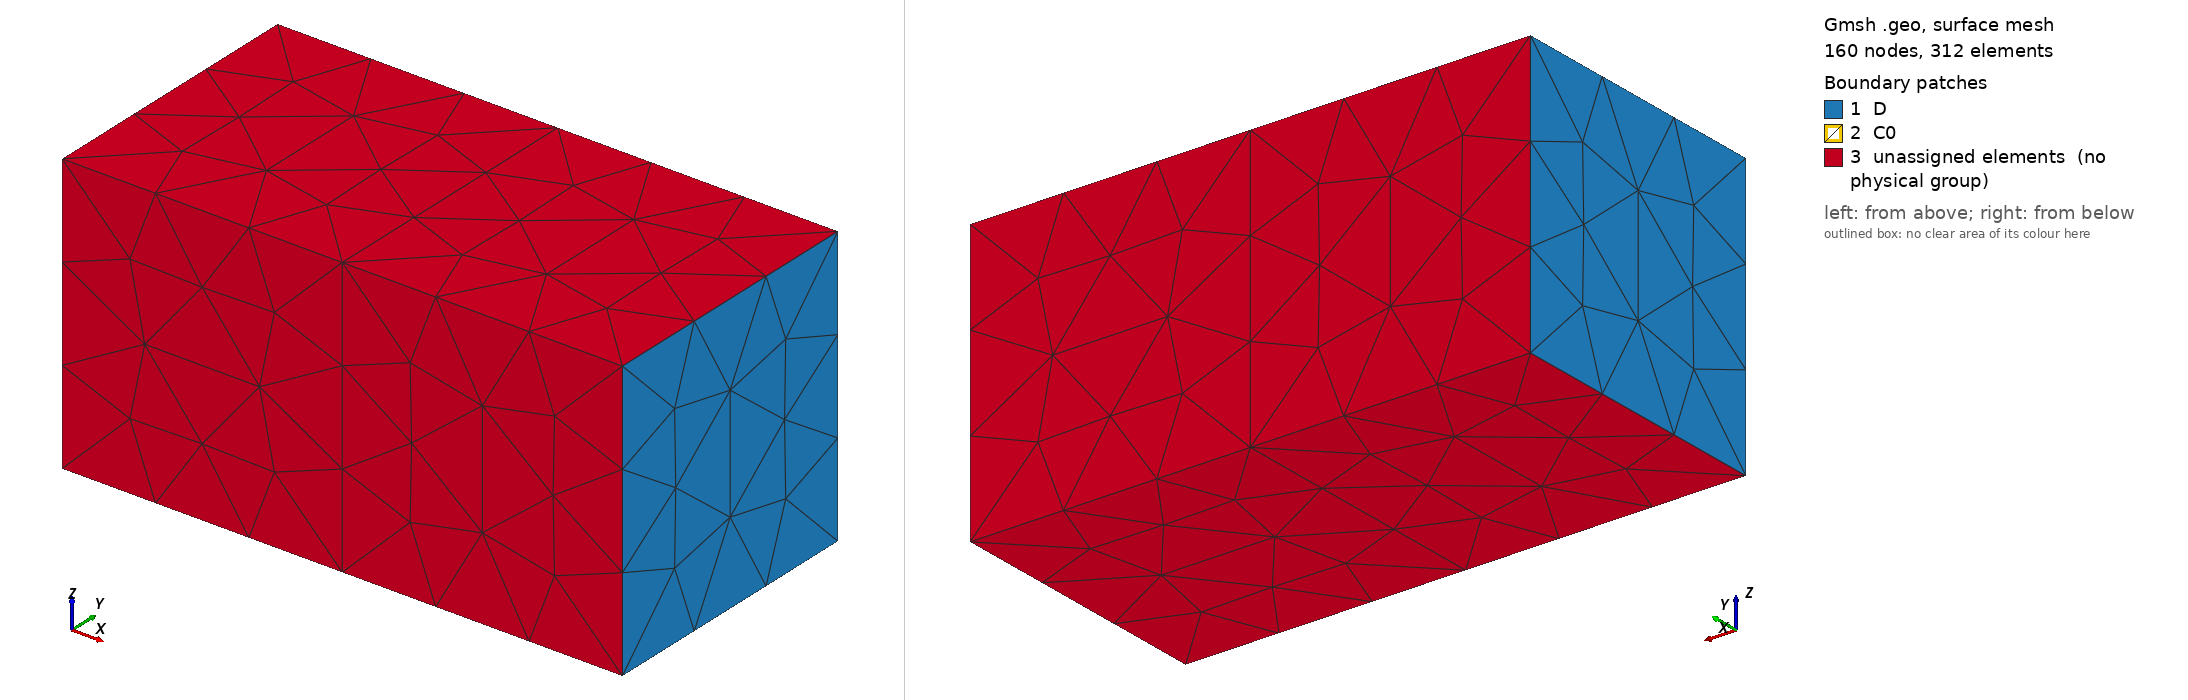

Gmsh geometry script, surface-meshed: 160 nodes, 312 surface elements. Boundary patches (legend numbers): 1 D, 2 C0, 3 unassigned elements (no physical group). Left view from above one corner, right view from below the opposite corner. Legend entries are the model's physical surfaces; 'unassigned elements' are surfaces in no physical group. The drawing asked Gmsh for element sizes between 1% and 20% of the model's largest extent; the script's own settings can give other sizes.

=== boxes_nonconform_occ.geo (drawn) ===
// Gmsh project created on Thu May 01 21:26:14 2025
SetFactory("OpenCASCADE");
//+
Box(1) = {0, 0, 0, 1, 1, 1};
//+
MeshSize{ PointsOf{ Volume{1}; } } = 0.5;
//+
Box(2) = {2, 0, 0, 1, 1, 1};
//+
MeshSize{ PointsOf{ Volume{2}; } } = 1;
//+
Physical Volume("Water", 14) = {1, 2};
//+
Physical Surface("D", 13) = {1, 8};
//+
Physical Surface("C0", 25) = {7, 2};
//+
Translate {-1, 0, 0} {
  Volume{2}; 
}
